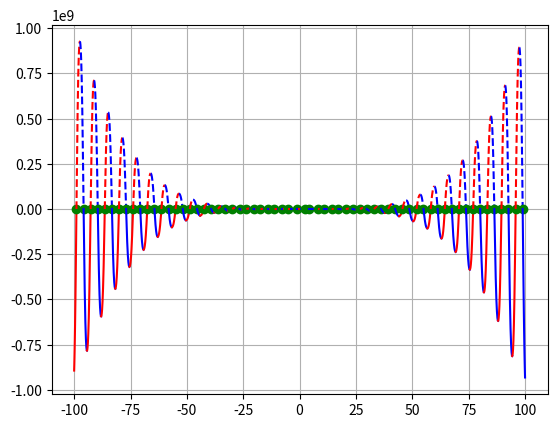

This chart was generated by the following Python code:
import numpy as np
import matplotlib.pyplot as plt
a, b, c, d, e = -12, -18, 5, 10, -30
limit = 100
step = 0.01
step_acr = 0.00001
line_style = '-'
direct_up = True
color = 'b'
def switch_line():
    global line_style
    if line_style == '-':
        line_style = '--'
    else:
        line_style = '-'
    return line_style
def switch_color():
    global color
    if color == 'b':
        color = 'r'
    else:
        color = 'b'
    return color
def func(x):
    f = a*x**4*np.sin(np.cos(x)) + b*x**3 + c*x**2 + d*x + e
    return f
x = np.arange(-limit, limit + step, step)
x_change = [(-limit, 'limit')]
for i in range(len(x) - 1):
    if func(x[i]) > 0 and func(x[i+1]) < 0 or func(x[i]) < 0 and func(x[i+1]) > 0:
        x_acr = np.arange(x[i], x[i+1] + step_acr, step_acr)
        for j in range(len(x_acr) - 1):
            if func(x_acr[j]) > 0 and func(x_acr[j + 1]) < 0 or func(x_acr[j]) < 0 and func(x_acr[j + 1]) > 0:
                x_change.append((x_acr[j], 'zero'))
    if direct_up:
        if func(x[i]) > func(x[i+1]):
            direct_up = False
            x_change.append((x[i], 'dir'))
    else:
        if func(x[i]) < func(x[i + 1]):
            direct_up = True
            x_change.append((x[i], 'dir'))
x_change.append((limit, 'limit'))
print(x_change)
for i in range(len(x_change) - 1):
    cur_x = np.arange(x_change[i][0], x_change[i + 1][0]+step, step)
    if x_change[i][1] =='zero':
        plt.plot(x_change[i][0], func(x_change[i][0]), 'go')
        plt.rcParams['lines.linestyle'] = switch_line()
        plt.plot(cur_x, func(cur_x), color)
    else:
        plt.plot(cur_x, func(cur_x), switch_color())
plt.grid()
plt.show()